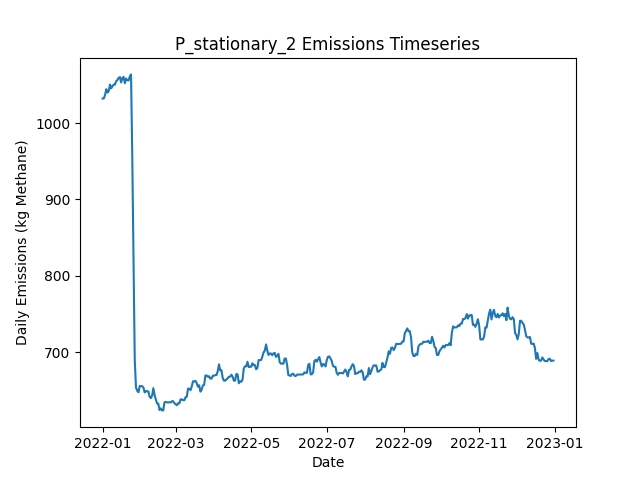

Data behind this chart, as committed beside it:
Date, Daily Emissions (Kg Methane), Daily Mitigable Emissions (Kg Methane), Daily Non-Mitigable Emissions (Kg Methan…, Daily Cost ($), Active Leaks, New Leaks, Leaks Repaired, Leaks Naturally Repaired, Leaks Tagged, Daily Repair Cost ($), Daily Natural Repair Cost ($), stationary_mdl_high Deployment Cost ($), stationary_mdl_high Sites flagged for Fo…, stationary_mdl_high Leaks tagged for rep…, stationary_mdl_high Sites Visited, stationary_mdl_high Travel Time (Minutes…, stationary_mdl_high Survey Time (Minutes…, OGI_FU_mdl_high Deployment Cost ($), OGI_FU_mdl_high Sites flagged for Follow…, OGI_FU_mdl_high Leaks tagged for repair, OGI_FU_mdl_high Sites Visited, OGI_FU_mdl_high Travel Time (Minutes), OGI_FU_mdl_high Survey Time (Minutes)
2022-01-01, 1032, 760.6, 271.5, 6030, 380, 382, 0, 1, 0.00000, 0.00000, 200, 6030, 0, , 10, 0, 0, 0.00000, , 0, 0, 0, 0
2022-01-02, 1032, 760.6, 271.7, 30, 381, 1, 0, 0, 0.00000, 0.00000, 0.00000, 30, 0, , 10, 0, 0, 0.00000, , 0, 0, 0, 0
2022-01-03, 1037, 764.9, 271.7, 30, 383, 2, 0, 0, 0.00000, 0.00000, 0.00000, 30, 0, , 10, 0, 0, 0.00000, , 0, 0, 0, 0
2022-01-04, 1044, 764.9, 279.5, 30, 383, 1, 0, 0, 0.00000, 0.00000, 0.00000, 30, 0, , 10, 0, 0, 0.00000, , 0, 0, 0, 0
2022-01-05, 1040, 760.4, 279.5, 30, 382, 0, 0, 1, 0.00000, 0.00000, 200, 30, 0, , 10, 0, 0, 0.00000, , 0, 0, 0, 0
2022-01-06, 1042, 760.4, 281.5, 30, 383, 1, 0, 0, 0.00000, 0.00000, 0.00000, 30, 0, , 10, 0, 0, 0.00000, , 0, 0, 0, 0
2022-01-07, 1050, 760.6, 289.8, 30, 385, 2, 0, 0, 0.00000, 0.00000, 0.00000, 30, 0, , 10, 0, 0, 0.00000, , 0, 0, 0, 0
2022-01-08, 1045, 755.7, 289.8, 30, 384, 1, 0, 2, 0.00000, 0.00000, 400, 30, 0, , 10, 0, 0, 0.00000, , 0, 0, 0, 0
2022-01-09, 1048, 758.6, 289.8, 30, 386, 3, 0, 1, 0.00000, 0.00000, 200, 30, 0, , 10, 0, 0, 0.00000, , 0, 0, 0, 0
2022-01-10, 1050, 758.6, 291.8, 1030, 387, 1, 0, 0, 27, 0.00000, 0.00000, 30, 10, , 10, 0, 0, 1000, , 27, 3, 120, 360
2022-01-11, 1050, 758.6, 291.8, 1030, 387, 0, 0, 0, 26, 0.00000, 0.00000, 30, 0, , 10, 0, 0, 1000, , 26, 3, 120, 360
2022-01-12, 1055, 763.1, 291.8, 1030, 388, 1, 0, 0, 29, 0.00000, 0.00000, 30, 0, , 10, 0, 0, 1000, , 29, 3, 120, 360
2022-01-13, 1056, 764.6, 291.8, 530, 389, 1, 0, 0, 8, 0.00000, 0.00000, 30, 0, , 10, 0, 0, 500, , 8, 1, 30, 120
2022-01-14, 1059, 767.5, 291.8, 30, 391, 2, 0, 0, 0.00000, 0.00000, 0.00000, 30, 0, , 10, 0, 0, 0.00000, , 0, 0, 0, 0
2022-01-15, 1060, 770.2, 290, 30, 392, 3, 0, 1, 0.00000, 0.00000, 200, 30, 0, , 10, 0, 0, 0.00000, , 0, 0, 0, 0
2022-01-16, 1053, 770.2, 283, 30, 392, 1, 0, 0, 0.00000, 0.00000, 0.00000, 30, 0, , 10, 0, 0, 0.00000, , 0, 0, 0, 0
2022-01-17, 1059, 776.3, 283, 30, 393, 1, 0, 0, 0.00000, 0.00000, 0.00000, 30, 0, , 10, 0, 0, 0.00000, , 0, 0, 0, 0
2022-01-18, 1060, 777.8, 282.6, 30, 393, 1, 0, 0, 0.00000, 0.00000, 0.00000, 30, 0, , 10, 0, 0, 0.00000, , 0, 0, 0, 0
2022-01-19, 1052, 777.8, 274.3, 1030, 392, 1, 0, 1, 27, 0.00000, 200, 30, 10, , 10, 0, 0, 1000, , 27, 3, 120, 360
2022-01-20, 1058, 783.9, 274.5, 1030, 394, 2, 0, 0, 28, 0.00000, 0.00000, 30, 0, , 10, 0, 0, 1000, , 28, 3, 120, 360
2022-01-21, 1056, 781.6, 274.5, 1030, 394, 1, 0, 1, 28, 0.00000, 200, 30, 0, , 10, 0, 0, 1000, , 28, 3, 120, 360
2022-01-22, 1056, 781.2, 274.5, 530, 393, 1, 0, 2, 8, 0.00000, 400, 30, 0, , 10, 0, 0, 500, , 8, 1, 30, 120
2022-01-23, 1061, 786.5, 274.5, 30, 395, 2, 0, 0, 0.00000, 0.00000, 0.00000, 30, 0, , 10, 0, 0, 0.00000, , 0, 0, 0, 0
2022-01-24, 1064, 789.2, 274.5, 30, 396, 1, 0, 0, 0.00000, 0.00000, 0.00000, 30, 0, , 10, 0, 0, 0.00000, , 0, 0, 0, 0
2022-01-25, 955.6, 681.1, 274.5, 4230, 376, 1, 21, 0, 0.00000, 4200, 0.00000, 30, 0, , 10, 0, 0, 0.00000, , 0, 0, 0, 0
2022-01-26, 818, 543.4, 274.5, 5030, 352, 1, 25, 0, 0.00000, 5000, 0.00000, 30, 0, , 10, 0, 0, 0.00000, , 0, 0, 0, 0
2022-01-27, 689.7, 415.2, 274.5, 4630, 328, 0, 23, 1, 0.00000, 4600, 200, 30, 0, , 10, 0, 0, 0.00000, , 0, 0, 0, 0
2022-01-28, 653.6, 381, 272.6, 2230, 324, 3, 6, 0, 11, 1200, 0.00000, 30, 10, , 10, 0, 0, 1000, , 11, 3, 120, 360
2022-01-29, 649.3, 376.7, 272.6, 1030, 322, 0, 0, 2, 8, 0.00000, 400, 30, 0, , 10, 0, 0, 1000, , 8, 3, 120, 360
2022-01-30, 647.3, 376.7, 270.6, 1030, 321, 0, 0, 0, 7, 0.00000, 0.00000, 30, 0, , 10, 0, 0, 1000, , 7, 3, 120, 360
2022-01-31, 655.6, 385, 270.6, 530, 325, 4, 0, 0, 2, 0.00000, 0.00000, 30, 0, , 10, 0, 0, 500, , 2, 1, 30, 120
2022-02-01, 655.4, 384.8, 270.6, 30, 324, 0, 0, 1, 0.00000, 0.00000, 200, 30, 0, , 10, 0, 0, 0.00000, , 0, 0, 0, 0
2022-02-02, 655.4, 384.8, 270.6, 30, 324, 0, 0, 0, 0.00000, 0.00000, 0.00000, 30, 0, , 10, 0, 0, 0.00000, , 0, 0, 0, 0
2022-02-03, 653.6, 385, 268.6, 30, 324, 2, 0, 1, 0.00000, 0.00000, 200, 30, 0, , 10, 0, 0, 0.00000, , 0, 0, 0, 0
2022-02-04, 647.1, 379, 268.2, 230, 322, 0, 1, 0, 0.00000, 200, 0.00000, 30, 0, , 10, 0, 0, 0.00000, , 0, 0, 0, 0
2022-02-05, 649.1, 379, 270.2, 30, 323, 1, 0, 0, 0.00000, 0.00000, 0.00000, 30, 0, , 10, 0, 0, 0.00000, , 0, 0, 0, 0
2022-02-06, 648.7, 379, 269.7, 1030, 322, 0, 0, 0, 11, 0.00000, 0.00000, 30, 10, , 10, 0, 0, 1000, , 11, 3, 120, 360
2022-02-07, 648.4, 378.7, 269.7, 1030, 321, 0, 0, 1, 7, 0.00000, 200, 30, 0, , 10, 0, 0, 1000, , 7, 3, 120, 360
2022-02-08, 641.3, 371.6, 269.7, 1030, 317, 0, 0, 4, 7, 0.00000, 800, 30, 0, , 10, 0, 0, 1000, , 7, 3, 120, 360
2022-02-09, 639.8, 372, 267.7, 530, 317, 1, 0, 0, 2, 0.00000, 0.00000, 30, 0, , 10, 0, 0, 500, , 2, 1, 30, 120
2022-02-10, 642.9, 374.7, 268.2, 30, 319, 2, 0, 0, 0.00000, 0.00000, 0.00000, 30, 0, , 10, 0, 0, 0.00000, , 0, 0, 0, 0
2022-02-11, 652.7, 384.6, 268.2, 30, 322, 3, 0, 0, 0.00000, 0.00000, 0.00000, 30, 0, , 10, 0, 0, 0.00000, , 0, 0, 0, 0
2022-02-12, 644, 375.8, 268.2, 430, 320, 0, 2, 0, 0.00000, 400, 0.00000, 30, 0, , 10, 0, 0, 0.00000, , 0, 0, 0, 0
2022-02-13, 638, 369.8, 268.2, 230, 319, 0, 1, 0, 0.00000, 200, 0.00000, 30, 0, , 10, 0, 0, 0.00000, , 0, 0, 0, 0
2022-02-14, 632.8, 361.5, 271.3, 230, 321, 3, 1, 0, 0.00000, 200, 0.00000, 30, 0, , 10, 0, 0, 0.00000, , 0, 0, 0, 0
2022-02-15, 632.6, 361.8, 270.8, 1030, 321, 1, 0, 0, 11, 0.00000, 0.00000, 30, 10, , 10, 0, 0, 1000, , 11, 3, 120, 360
2022-02-16, 624.1, 361.5, 262.6, 1030, 319, 0, 0, 1, 6, 0.00000, 200, 30, 0, , 10, 0, 0, 1000, , 6, 3, 120, 360
2022-02-17, 626.3, 361.5, 264.8, 1030, 321, 2, 0, 0, 6, 0.00000, 0.00000, 30, 0, , 10, 0, 0, 1000, , 6, 3, 120, 360
2022-02-18, 623.6, 358.9, 264.8, 530, 320, 0, 0, 1, 2, 0.00000, 200, 30, 0, , 10, 0, 0, 500, , 2, 1, 30, 120
2022-02-19, 623.6, 358.9, 264.8, 30, 320, 0, 0, 0, 0.00000, 0.00000, 0.00000, 30, 0, , 10, 0, 0, 0.00000, , 0, 0, 0, 0
2022-02-20, 634.1, 360.4, 273.7, 30, 322, 3, 0, 1, 0.00000, 0.00000, 200, 30, 0, , 10, 0, 0, 0.00000, , 0, 0, 0, 0
2022-02-21, 634.8, 360.6, 274.1, 30, 324, 2, 0, 0, 0.00000, 0.00000, 0.00000, 30, 0, , 10, 0, 0, 0.00000, , 0, 0, 0, 0
2022-02-22, 634.1, 358, 276.1, 30, 324, 1, 0, 1, 0.00000, 0.00000, 200, 30, 0, , 10, 0, 0, 0.00000, , 0, 0, 0, 0
2022-02-23, 634.1, 358, 276.1, 30, 324, 1, 0, 0, 0.00000, 0.00000, 0.00000, 30, 0, , 10, 0, 0, 0.00000, , 0, 0, 0, 0
2022-02-24, 634.3, 358.2, 276.1, 1030, 325, 2, 0, 0, 11, 0.00000, 0.00000, 30, 10, , 10, 0, 0, 1000, , 11, 3, 120, 360
2022-02-25, 634.1, 358, 276.1, 1030, 324, 1, 0, 2, 6, 0.00000, 400, 30, 0, , 10, 0, 0, 1000, , 6, 3, 120, 360
2022-02-26, 635.6, 359.5, 276.1, 1030, 325, 1, 0, 0, 6, 0.00000, 0.00000, 30, 0, , 10, 0, 0, 1000, , 6, 3, 120, 360
2022-02-27, 635.6, 359.5, 276.1, 530, 325, 0, 0, 0, 3, 0.00000, 0.00000, 30, 0, , 10, 0, 0, 500, , 3, 1, 30, 120
2022-02-28, 633, 356.8, 276.1, 30, 324, 0, 0, 1, 0.00000, 0.00000, 200, 30, 0, , 10, 0, 0, 0.00000, , 0, 0, 0, 0
2022-03-01, 631.8, 355.7, 276.1, 30, 324, 1, 0, 1, 0.00000, 0.00000, 200, 30, 0, , 10, 0, 0, 0.00000, , 0, 0, 0, 0
... 305 more rows
